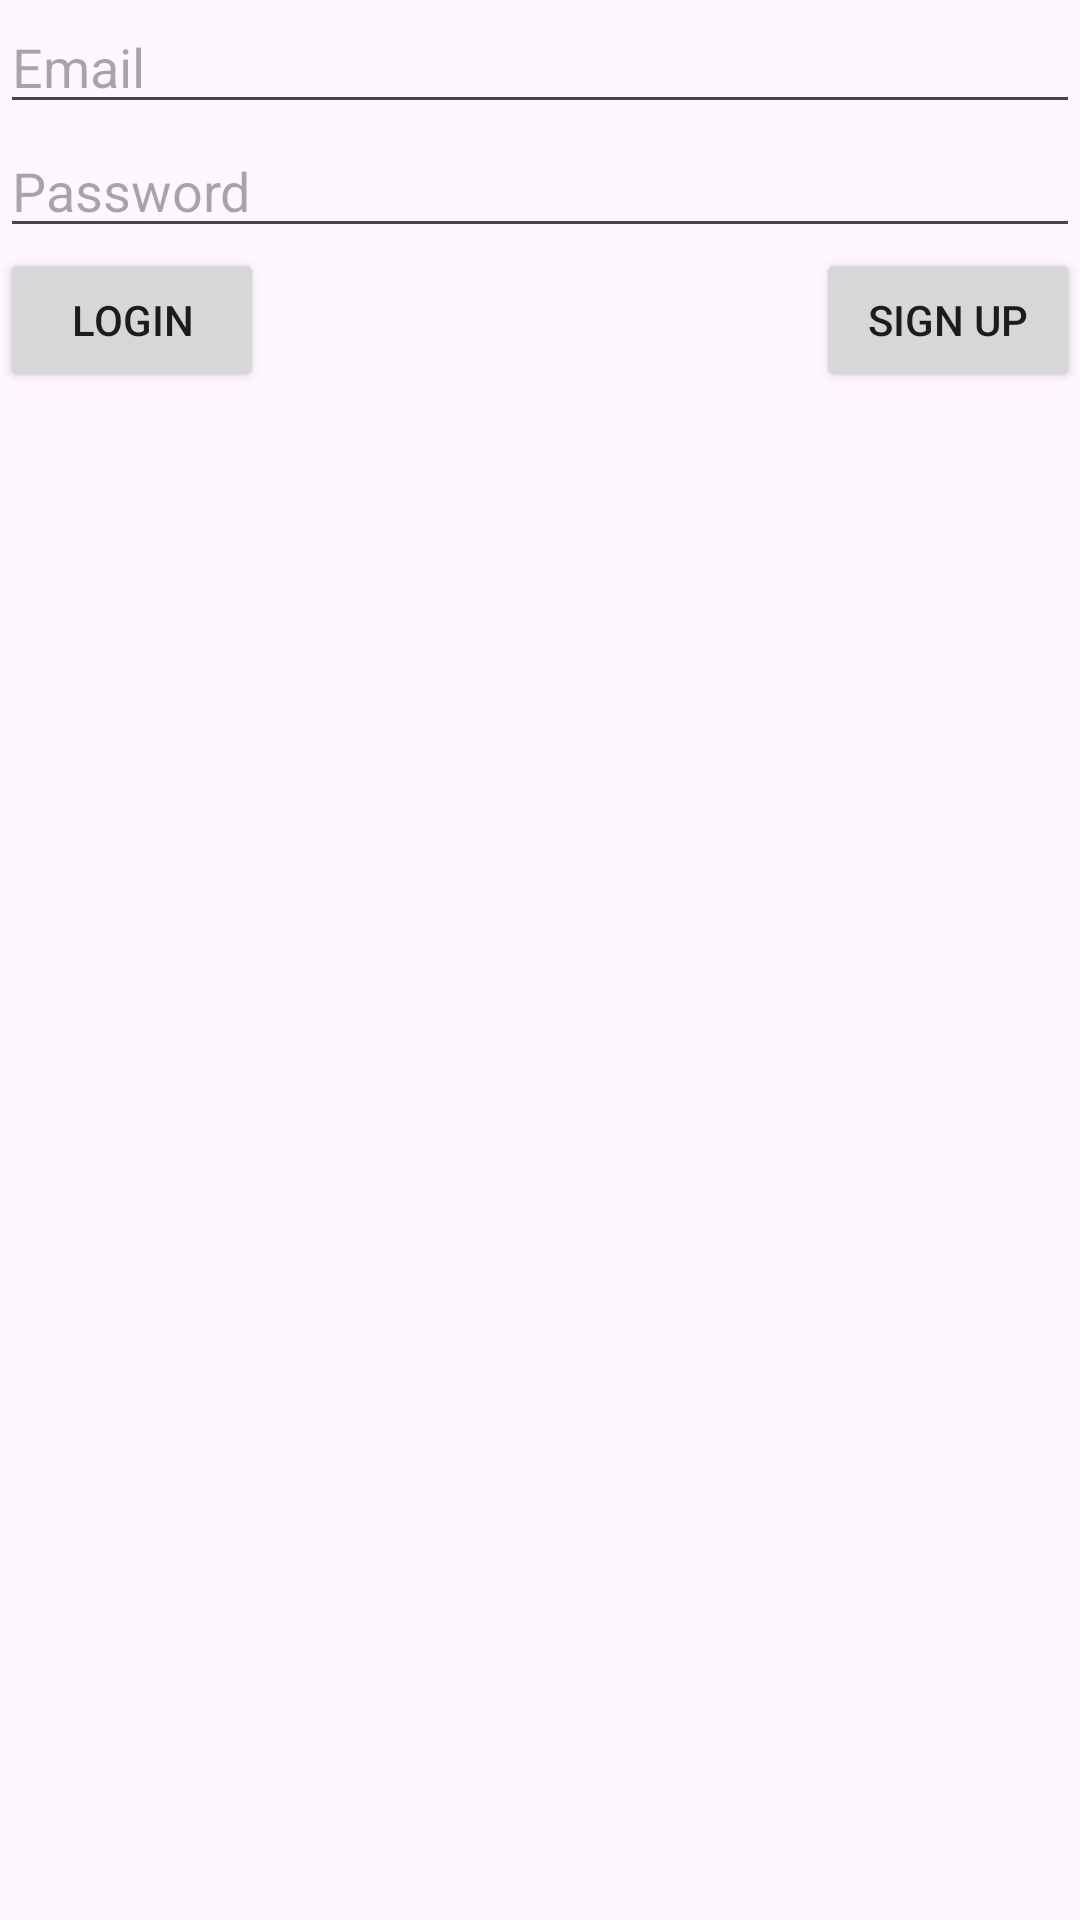

Write the Android layout XML for this screen, with the resource values it uses.
<!-- AndroidManifest.xml: application theme Theme.Health -->
<!-- res/layout/activity_login.xml -->
<?xml version="1.0" encoding="utf-8"?>
<androidx.constraintlayout.widget.ConstraintLayout xmlns:android="http://schemas.android.com/apk/res/android"
    xmlns:app="http://schemas.android.com/apk/res-auto"
    xmlns:tools="http://schemas.android.com/tools"
    android:id="@+id/main"
    android:layout_width="match_parent"
    android:layout_height="match_parent"
    tools:context=".LoginActivity">

    <EditText
        android:id="@+id/emailInput"
        android:layout_width="0dp"
        android:layout_height="wrap_content"
        android:hint="Email"
        android:inputType="textEmailAddress"
        app:layout_constraintTop_toTopOf="parent"
        app:layout_constraintLeft_toLeftOf="parent"
        app:layout_constraintRight_toRightOf="parent" />

    <EditText
        android:id="@+id/passwordInput"
        android:layout_width="0dp"
        android:layout_height="wrap_content"
        android:hint="Password"
        android:inputType="textPassword"
        app:layout_constraintTop_toBottomOf="@id/emailInput"
        app:layout_constraintLeft_toLeftOf="parent"
        app:layout_constraintRight_toRightOf="parent" />

    <Button
        android:id="@+id/loginButton"
        android:layout_width="wrap_content"
        android:layout_height="wrap_content"
        android:text="Login"
        app:layout_constraintTop_toBottomOf="@id/passwordInput"
        app:layout_constraintLeft_toLeftOf="parent" />

    <Button
        android:id="@+id/signupButton"
        android:layout_width="wrap_content"
        android:layout_height="wrap_content"
        android:text="Sign Up"
        app:layout_constraintTop_toBottomOf="@id/passwordInput"
        app:layout_constraintRight_toRightOf="parent" />

</androidx.constraintlayout.widget.ConstraintLayout>
<!-- resources referenced by this layout -->
<resources>
  <style name="Theme.Health" parent="Base.Theme.Health" />
  <style name="Base.Theme.Health" parent="Theme.Material3.DayNight.NoActionBar">
          <item name="colorPrimary">@color/colorPrimary</item>
          <item name="colorPrimaryVariant">@color/colorPrimaryVariant</item>
          <item name="colorAccent">@color/colorAccent</item>
          <item name="android:statusBarColor" tools:targetApi="l">?attr/colorPrimaryVariant</item>
      </style>
  <color name="colorPrimary">#6200EE</color>
  <color name="colorPrimaryVariant">#3700B3</color>
  <color name="colorAccent">#03DAC5</color>
</resources>
